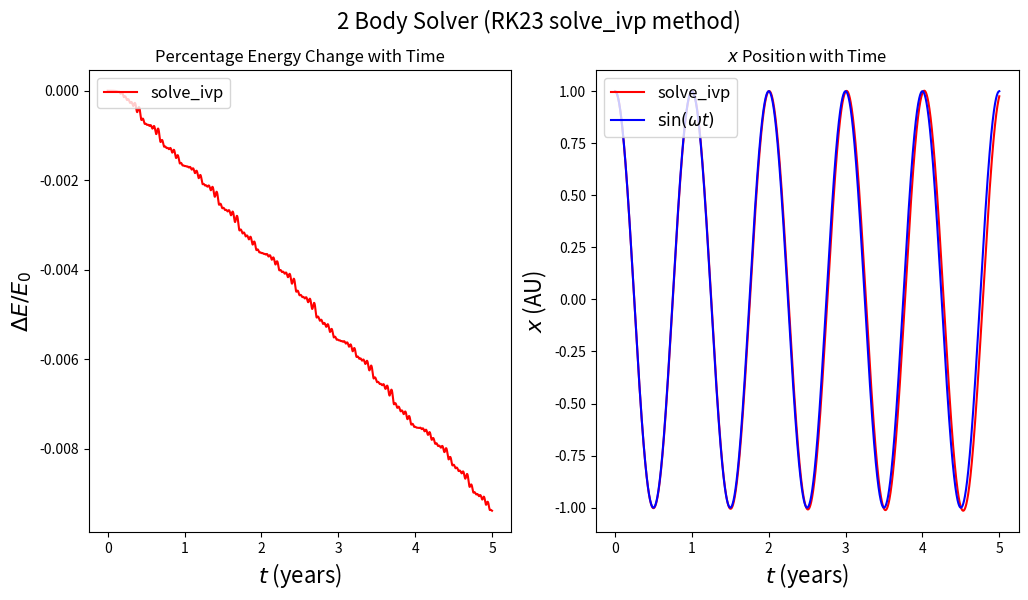

Here is the Python script that generated this plot:
import numpy as np
import matplotlib.pyplot as plt
from scipy.integrate import solve_ivp
from scipy.integrate import odeint

'''
In the first cell, RK order 2 correction order 3 is used to calculate the
orbit of the earth around the sun for 5 years, with default tolerance levels.

In the second cell, different numerical solvers are investigated for their 
effects on the solution, with a specified tolerance level.
'''


def ivp_function(t, parameters, constants):
    '''
    Function passed to solve_ivp
    '''
    x_star, y_star, x_planet, y_planet, vx_star, vy_star, vx_planet, vy_planet = parameters
    G, M_planet, M_star = constants
    # Relative positions
    x_rel = x_star - x_planet
    y_rel = y_star - y_planet
    r_cubed = (x_rel*x_rel + y_rel*y_rel)**(1.5)
    x_star_prime = vx_star
    vx_star_prime = -(G*M_planet/r_cubed) * x_rel
    y_star_prime = vy_star
    vy_star_prime = -(G*M_planet/r_cubed) * y_rel
    x_planet_prime = vx_planet
    vx_planet_prime = (G*M_star/r_cubed) * x_rel
    y_planet_prime = vy_planet
    vy_planet_prime = (G*M_star/r_cubed) * y_rel
    
    # List containing the right hand side of the coupled ODE system
    # Correct ordering of elements is critical for odeint to work
    field = [x_star_prime, y_star_prime, x_planet_prime, y_planet_prime,
            vx_star_prime, vy_star_prime, vx_planet_prime, vy_planet_prime]
    return field


# def matrix_method(parameters, t, constants):
#     '''
#     The classic 2-body problem written using matrics to, hopefully, cut down
#     on calculation time
#     '''    
#     x_star, y_star, x_planet, y_planet, vx_star, vy_star, vx_planet, vy_planet = parameters
#     G, M_planet, M_star = constants
    
#     # Position vectors
#     P = np.array([x_planet, y_planet])
#     S = np.array([x_star, y_star])
#     Vp = np.array([vx_planet, vy_planet])
#     Vs = np.array(vx_star, vy_star])
    
#     # Vectorising vectors
#     positions = np.array([P, S])
#     velocities = np.array([Vp, Vs])
    
    
    

#     field = 
#     return field


G = 6.67408e-11
M_planet = 5.972e24
M_star = 1.989e30
AU = 1.496e11
vy_p_init = np.sqrt(G*M_star/AU)

num_years = 5
year_constant = 365*24*60**2
t0 = 0
tf = num_years*year_constant

positions = [0, 0, AU, 0]
velocities = [0, 0, 0, np.sqrt(G*M_star/AU)]
ic = np.array(positions + velocities)
constants = [G, M_planet, M_star]

tvals = np.linspace(t0, tf, 2**12)

solver_method = "RK23"

soln = solve_ivp(ivp_function, [t0, tf], ic, args=(constants,), method=solver_method,
                 dense_output=True)

# solve_ivp solution
sol = soln.sol(tvals)
x_s = sol[0]
y_s = sol[1]
x_p = sol[2]
y_p = sol[3]
vx_s = sol[4]
vy_s = sol[5]
vx_p = sol[6]
vy_p = sol[7]
separation = ((x_s - x_p)**2 + (y_s - y_p)**2)**0.5

KE = 0.5*M_planet*(vx_p**2 + vy_p**2) + 0.5*M_star*(vx_s**2 + vy_s**2)
PE = -G*M_planet*M_star/separation
E = KE + PE
delta_E = (E-E[0])/E[0]

fig, ax = plt.subplots(1, 2, figsize=(12, 6))
fig.suptitle("2 Body Solver ("+str(solver_method)+" solve_ivp method)", fontsize=16)
ax[0].plot(tvals/year_constant, delta_E, "r", label="solve_ivp")
ax[0].set_title("Percentage Energy Change with Time", fontsize=12)
ax[0].set_xlabel("$t$ (years)", fontsize=16)
ax[0].set_ylabel("$\\Delta E/E_{0}$", fontsize=16)
ax[0].legend(fontsize=12, loc="upper left")

ax[1].plot(tvals/year_constant, x_p/AU, "r", label="solve_ivp")
ax[1].plot(tvals/year_constant, np.cos(2*np.pi/(tf/num_years)*tvals), "b", label="$\\sin(\\omega t)$")
ax[1].set_title("$x$ Position with Time", fontsize=12)
ax[1].set_xlabel("$t$ (years)", fontsize=16)
ax[1].set_ylabel("$x$ (AU)", fontsize=16)
ax[1].legend(fontsize=12, loc="upper left")

